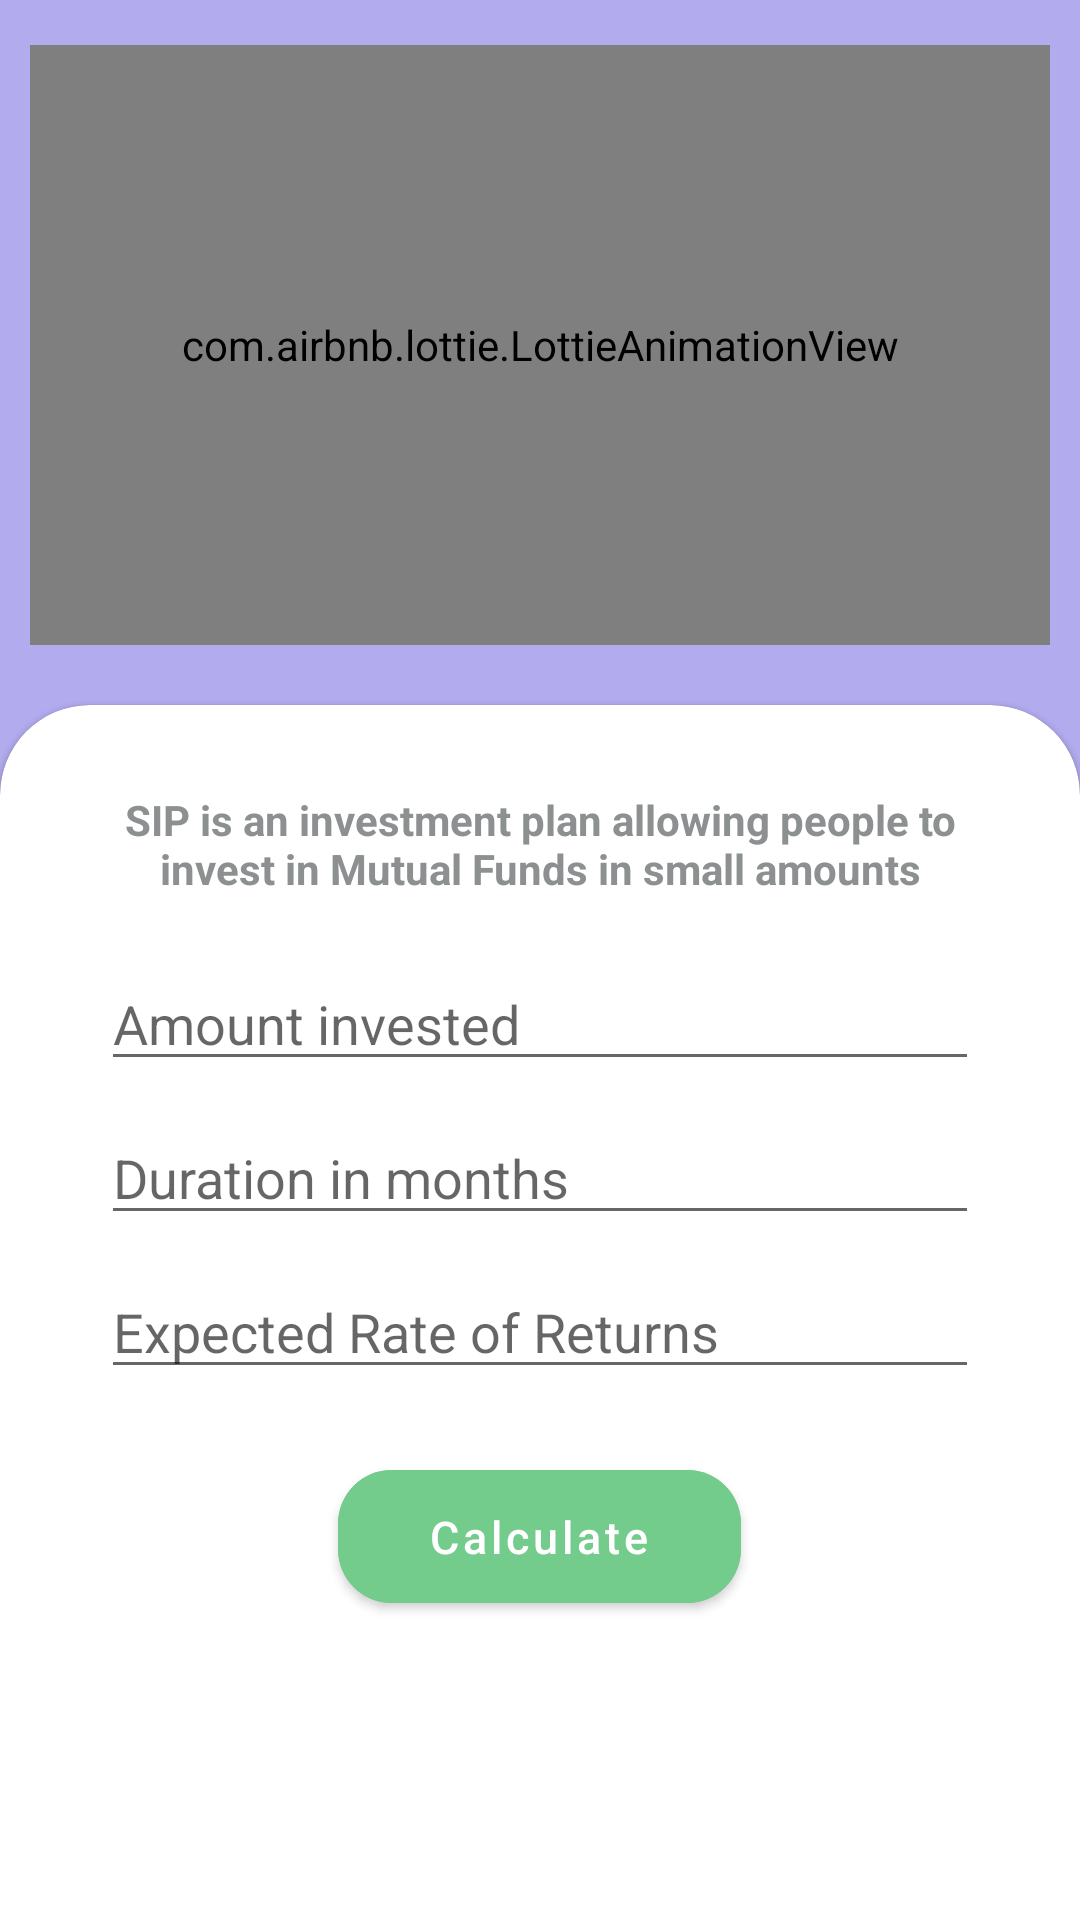

This screen was rendered from an Android layout file. Write that file and the resources it references.
<!-- AndroidManifest.xml: application theme Theme.FinBuddy -->
<!-- res/layout/fragment_sip_calculator.xml -->
<?xml version="1.0" encoding="utf-8"?>
<androidx.constraintlayout.widget.ConstraintLayout xmlns:android="http://schemas.android.com/apk/res/android"
    xmlns:app="http://schemas.android.com/apk/res-auto"
    xmlns:tools="http://schemas.android.com/tools"
    android:layout_width="match_parent"
    android:layout_height="match_parent"
    android:background="#B2ABED"
    tools:context=".Fragments.TaxCalculatorFragment">

    <com.airbnb.lottie.LottieAnimationView
        android:id="@+id/animation_calculator"
        android:layout_width="match_parent"
        android:layout_height="200dp"
        android:layout_marginHorizontal="10dp"
        android:layout_marginTop="15dp"
        app:layout_constraintTop_toTopOf="parent"
        app:lottie_autoPlay="true"
        app:lottie_loop="true"
        app:lottie_rawRes="@raw/sip_animation"
        app:lottie_speed="1.5" />

    <com.google.android.material.card.MaterialCardView
        style="@style/MyCardView"
        android:layout_width="match_parent"
        android:layout_height="0dp"
        android:layout_marginTop="20dp"
        app:layout_constraintBottom_toBottomOf="parent"
        app:layout_constraintTop_toBottomOf="@+id/animation_calculator">

        <LinearLayout
            android:layout_width="match_parent"
            android:layout_height="wrap_content"
            android:layout_marginHorizontal="20dp"
            android:layout_marginTop="10dp"
            android:orientation="vertical">

            <TextView
                android:layout_width="wrap_content"
                android:layout_height="wrap_content"
                android:layout_gravity="center_horizontal"
                android:layout_marginTop="10dp"
                android:gravity="center"
                android:text="SIP is an investment plan allowing people to invest in Mutual Funds in small amounts"
                android:textColor="#8C9091"
                android:textStyle="bold" />


            <EditText
                android:id="@+id/basic_amount"
                android:layout_width="match_parent"
                android:layout_height="wrap_content"
                android:layout_marginHorizontal="5dp"
                android:layout_marginTop="20dp"
                android:layout_marginBottom="5dp"
                android:hint="Amount invested"
                android:inputType="number" />

            <EditText
                android:id="@+id/duration"
                android:layout_width="match_parent"
                android:layout_height="wrap_content"
                android:layout_margin="5dp"
                android:hint="Duration in months"
                android:inputType="number" />

            <EditText
                android:id="@+id/interest_rate"
                android:layout_width="match_parent"
                android:layout_height="wrap_content"
                android:layout_margin="5dp"
                android:hint="Expected Rate of Returns"
                android:inputType="numberDecimal" />

            <com.google.android.material.button.MaterialButton
                android:id="@+id/calculate_sip"
                android:layout_width="wrap_content"
                android:layout_height="wrap_content"
                android:layout_gravity="center_horizontal"
                android:layout_marginTop="16dp"
                android:backgroundTint="#73CC8C"
                android:paddingHorizontal="30dp"
                android:paddingVertical="12dp"
                android:text="Calculate"
                android:textAllCaps="false"
                android:textSize="15sp"
                app:cornerRadius="18dp" />

            <TextView
                android:id="@+id/sip_tax"
                android:layout_width="wrap_content"
                android:layout_height="wrap_content"
                android:layout_gravity="center_horizontal"
                android:layout_marginTop="15dp"
                android:textSize="20dp"
                android:textStyle="bold"
                tools:text="SIP = ₹25000" />

        </LinearLayout>

    </com.google.android.material.card.MaterialCardView>

</androidx.constraintlayout.widget.ConstraintLayout>
<!-- resources referenced by this layout -->
<resources>
  <style name="MyCardView" parent="@style/Widget.MaterialComponents.CardView">
          <item name="shapeAppearanceOverlay">@style/ShapeAppearanceOverlay.MaterialCardView.Cut</item>
      </style>
  <style name="Theme.FinBuddy" parent="Theme.MaterialComponents.DayNight.NoActionBar">
          
          <item name="colorPrimary">@color/background_white</item>
          <item name="colorPrimaryVariant">@color/background_white</item>
          <item name="colorOnPrimary">@color/white</item>
          
          <item name="colorSecondary">@color/teal_200</item>
          <item name="colorSecondaryVariant">@color/teal_700</item>
          <item name="colorOnSecondary">@color/black</item>
          
          <item name="android:statusBarColor" tools:targetApi="l">?attr/colorPrimaryVariant</item>
          
  
          <item name="android:windowLightStatusBar">true</item>
      </style>
  <style name="ShapeAppearanceOverlay.MaterialCardView.Cut" parent="">
          <item name="cornerFamily">rounded</item>
          <item name="cornerSizeTopRight">30dp</item>
          <item name="cornerSizeTopLeft">30dp</item>
          <item name="cornerSizeBottomRight">0dp</item>
          <item name="cornerSizeBottomLeft">0dp</item>
      </style>
  <color name="background_white">#F4F4F4</color>
  <color name="white">#FFFFFFFF</color>
  <color name="teal_200">#FF03DAC5</color>
  <color name="teal_700">#FF018786</color>
  <color name="black">#FF000000</color>
</resources>
